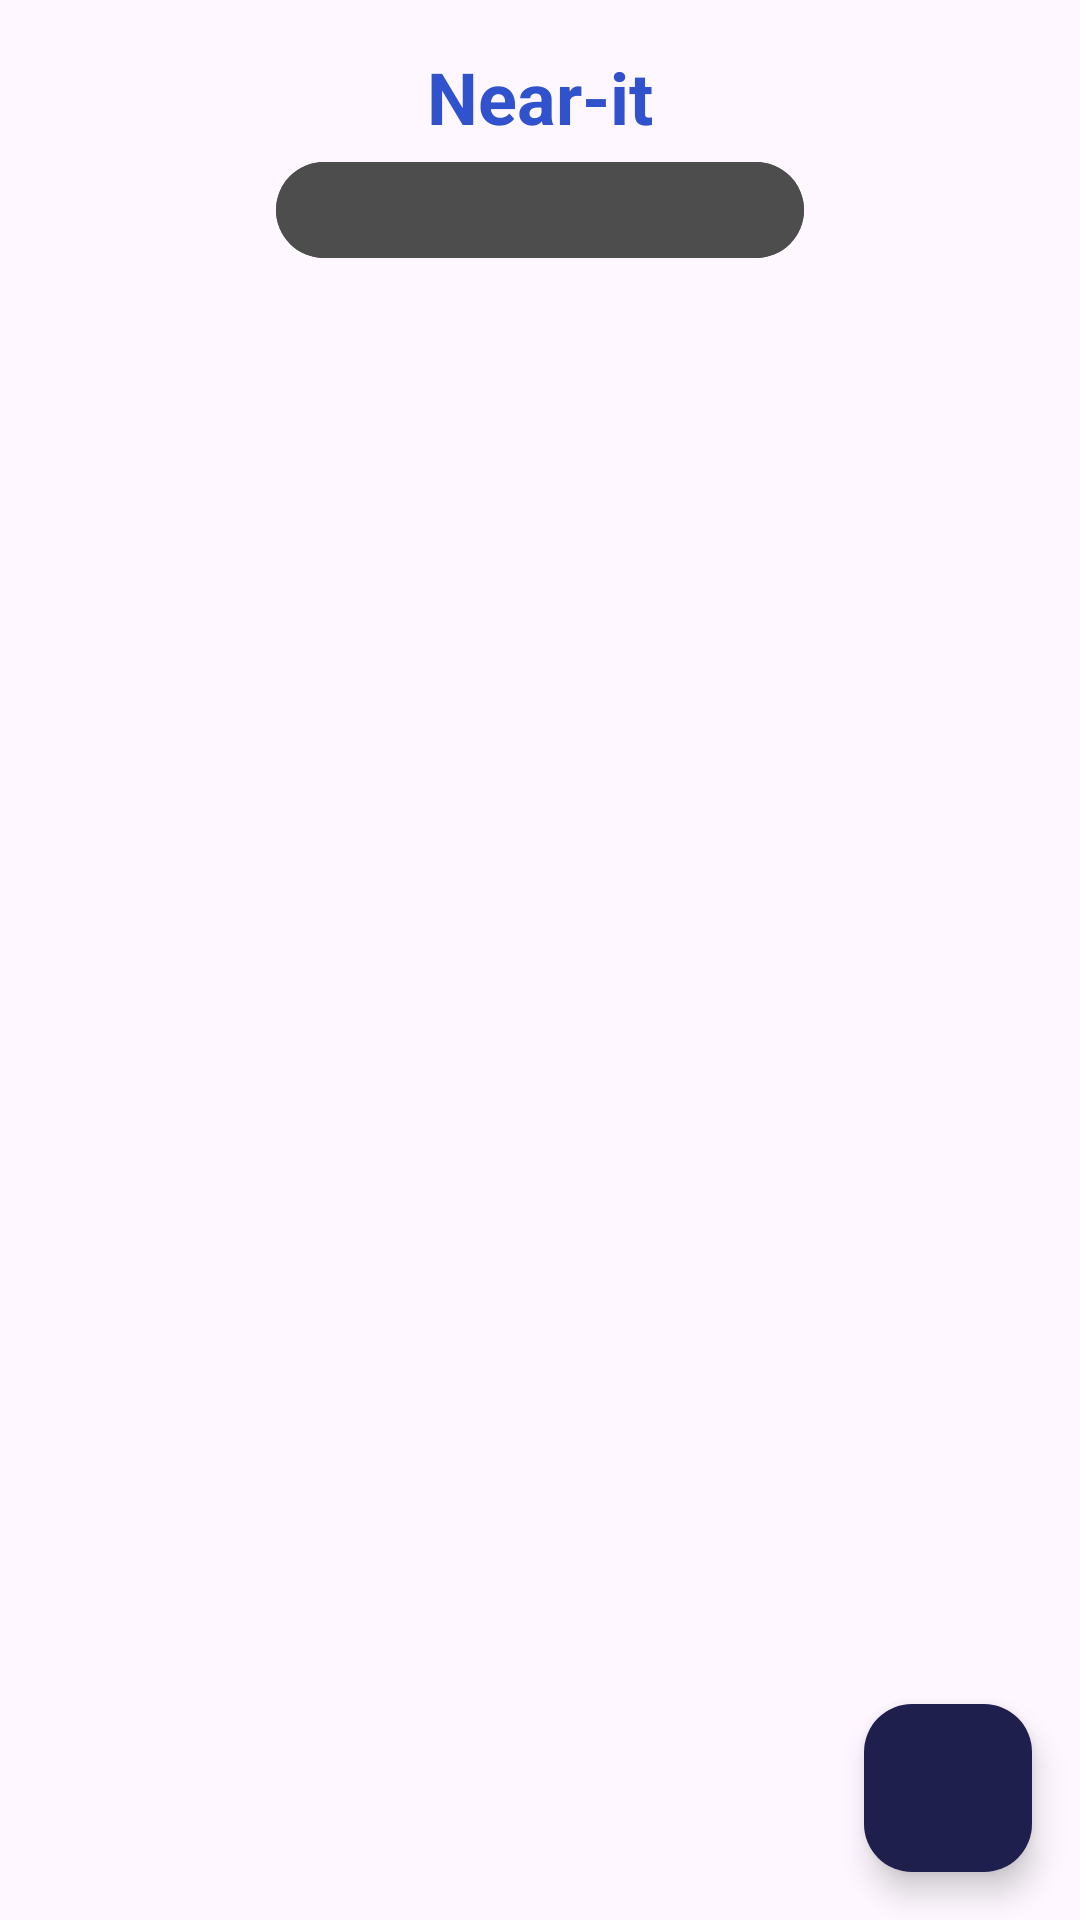

Layout XML and referenced resources for this Android screen:
<!-- AndroidManifest.xml: application theme Theme.Tuto_bar_bottom -->
<!-- res/layout/fragment_alarmas.xml -->
<?xml version="1.0" encoding="utf-8"?>
<androidx.constraintlayout.widget.ConstraintLayout
    xmlns:android="http://schemas.android.com/apk/res/android"
    xmlns:app="http://schemas.android.com/apk/res-auto"
    xmlns:tools="http://schemas.android.com/tools"
    android:layout_width="match_parent"
    android:layout_height="match_parent"
    android:background="@drawable/fondoal">

    
    <TextView
        android:id="@+id/tvTitle"
        android:layout_width="wrap_content"
        android:layout_height="wrap_content"
        android:text="Near-it"
        android:textSize="24sp"
        android:textStyle="bold"
        android:textColor="@color/primary"
        app:layout_constraintTop_toTopOf="parent"
        app:layout_constraintStart_toStartOf="parent"
        app:layout_constraintEnd_toEndOf="parent"
        android:layout_marginTop="16dp"/>

    
    <com.google.android.material.button.MaterialButtonToggleGroup
        android:id="@+id/toggleGroupAlarma"
        android:layout_width="wrap_content"
        android:layout_height="40dp"
        android:layout_marginTop="50dp"
        app:layout_constraintTop_toTopOf="parent"
        app:layout_constraintStart_toStartOf="parent"
        app:layout_constraintEnd_toEndOf="parent"
        app:singleSelection="true"
        app:selectionRequired="true"
        android:checkedButton="@+id/btnAlarmaIndividual">

        
        <com.google.android.material.button.MaterialButton
            android:id="@+id/btnAlarmaIndividual"
            android:layout_width="wrap_content"
            android:layout_height="wrap_content"
            android:backgroundTint="@color/btn_individual_selector"
            android:textAllCaps="false"
            app:icon="@drawable/person_24px"
            app:iconGravity="textStart"
            app:iconTint="#FBFBFB" />

        
        <com.google.android.material.button.MaterialButton
            android:id="@+id/btnAlarmaGrupal"
            android:layout_width="wrap_content"
            android:layout_height="wrap_content"
            android:backgroundTint="@color/btn_grupal_selector"
            android:textAllCaps="false"
            app:icon="@drawable/groups_2_24px"
            app:iconTint="#FBFBFB" />

    </com.google.android.material.button.MaterialButtonToggleGroup>

    
    <androidx.recyclerview.widget.RecyclerView
        android:id="@+id/rvAlarmas"
        android:layout_width="0dp"
        android:layout_height="0dp"
        android:layout_marginTop="16dp"
        android:padding="16dp"
        app:layout_constraintTop_toBottomOf="@id/toggleGroupAlarma"
        app:layout_constraintBottom_toBottomOf="parent"
        app:layout_constraintStart_toStartOf="parent"
        app:layout_constraintEnd_toEndOf="parent"
        tools:listitem="@layout/item_alarma" />


    <FrameLayout
        android:id="@+id/flFabContainer"
        android:layout_width="match_parent"
        android:layout_height="match_parent">

        
        <View
            android:id="@+id/overlayView"
            android:layout_width="match_parent"
            android:layout_height="match_parent"
            android:background="@color/black"
            android:visibility="gone" />

        
        <com.google.android.material.floatingactionbutton.FloatingActionButton
            android:id="@+id/fabAddAlarm"
            android:layout_width="wrap_content"
            android:layout_height="wrap_content"
            android:layout_gravity="bottom|end"
            android:layout_marginEnd="16dp"
            android:layout_marginBottom="16dp"
            android:backgroundTint="@color/primary_30"
            android:contentDescription="Añade alarma"
            android:src="@drawable/add_alert_24px" />

        
        <com.google.android.material.button.MaterialButton
            android:id="@+id/btnVoz"
            style="?attr/materialButtonOutlinedStyle"
            android:layout_width="wrap_content"
            android:layout_height="wrap_content"
            android:text="Voz"
            android:visibility="gone"
            android:layout_gravity="bottom|end"
            android:layout_marginBottom="96dp"
        android:layout_marginEnd="16dp"
        android:drawableStart="@drawable/person_24px"
        android:drawablePadding="8dp"
        android:paddingHorizontal="16dp"
        android:paddingVertical="8dp"
        android:textAllCaps="false"
        android:textColor="@android:color/white"
        android:backgroundTint="@color/primary"
        app:cornerRadius="16dp" />

        
        <com.google.android.material.button.MaterialButton
            android:id="@+id/btnManual"
            style="?attr/materialButtonOutlinedStyle"
            android:layout_width="wrap_content"
            android:layout_height="wrap_content"
            android:text="Manual"
            android:visibility="gone"
            android:layout_gravity="bottom|end"
            android:layout_marginEnd="96dp"
        android:layout_marginBottom="16dp"
        android:drawableStart="@drawable/person_24px"
        android:drawablePadding="8dp"
        android:paddingHorizontal="16dp"
        android:paddingVertical="8dp"
        android:textAllCaps="false"
        android:textColor="@android:color/white"
        android:backgroundTint="@color/primary"
        app:cornerRadius="16dp" />

    </FrameLayout>
</androidx.constraintlayout.widget.ConstraintLayout>
<!-- res/layout/item_alarma.xml (included above) -->
<?xml version="1.0" encoding="utf-8"?>
<FrameLayout
    xmlns:android="http://schemas.android.com/apk/res/android"
    xmlns:app="http://schemas.android.com/apk/res-auto"
    android:layout_width="match_parent"
    android:layout_height="wrap_content">

    <LinearLayout
        android:id="@+id/itemContainer"
        android:layout_width="match_parent"
        android:layout_height="wrap_content"
        android:layout_marginBottom="8dp"
        android:background="@android:color/transparent"
        android:gravity="center_vertical"
        android:orientation="horizontal"
        android:padding="8dp">

        <com.google.android.material.card.MaterialCardView
            android:id="@+id/cardAlarma"
            android:layout_width="155dp"
            android:layout_height="87dp"
            android:layout_marginTop="4dp"
            android:layout_marginEnd="8dp"
            android:layout_marginBottom="4dp"
            android:layout_weight="1"
            android:clipToOutline="true"
            app:borderWidth="0dp"
            app:cardBackgroundColor="@color/primary_50"
            app:cardCornerRadius="16dp"
            app:cardPreventCornerOverlap="true"
            app:cardUseCompatPadding="true">

            <LinearLayout
                android:layout_width="match_parent"
                android:layout_height="72dp"
                android:gravity="center_vertical"
                android:minHeight="48dp"
                android:orientation="horizontal"
                android:paddingHorizontal="16dp"
                app:borderWidth="0dp">

                <ImageView
                    android:id="@+id/ivIconLeft"
                    android:layout_width="24dp"
                    android:layout_height="24dp"
                    android:layout_marginEnd="8dp"
                    android:contentDescription="@string/person_icon_desc"
                    android:src="@drawable/person_24px" />

                <TextView
                    android:id="@+id/tvNombreAlarma"
                    android:layout_width="wrap_content"
                    android:layout_height="wrap_content"
                    android:fontFamily="@font/cabin_medium"
                    android:text="Alarma1"
                    android:textColor="@color/white"
                    android:textSize="16sp" />

            </LinearLayout>

        </com.google.android.material.card.MaterialCardView>

        
        <Button
            android:id="@+id/btnCheck"
            android:layout_width="62dp"
            android:layout_height="wrap_content"
            android:layout_marginEnd="8dp"
            android:layout_weight="1"
            android:background="@drawable/rounded_button"
            android:contentDescription="@string/check_alarm"
            android:textAlignment="viewStart"
            app:cornerRadius="16dp"

            app:icon="@drawable/check_24px"
            app:iconTint="#FFFFFF" />

        
        <Button
            android:id="@+id/btnDelete"
            android:layout_width="64dp"
            android:layout_height="wrap_content"
            android:layout_weight="1"
            android:background="@drawable/rounded_button_delete"
            android:contentDescription="@string/delete_alarm"
            android:textAlignment="center"
            android:textAllCaps="false"
            android:textIsSelectable="false"
            app:cornerRadius="16dp"
            app:icon="@drawable/delete_24px"
            app:iconTint="@color/white" />

    </LinearLayout>

    
    <LinearLayout
        android:id="@+id/confirmationPanel"
        android:layout_width="match_parent"
        android:layout_height="match_parent"
        android:clickable="true"
        android:focusable="true"
        android:background="@drawable/confirmation"
        android:gravity="center"
        android:layout_margin="10dp"
        android:visibility="gone">

        
        <TextView
            android:id="@+id/tvConfirm"
            android:layout_width="wrap_content"
            android:layout_height="wrap_content"
            android:text="Confirmar Alarma"
            android:textColor="@color/white"
            android:textSize="18sp" />

    </LinearLayout>

    
    <LinearLayout
        android:id="@+id/confirmationPanelDelete"
        android:layout_width="match_parent"
        android:layout_height="match_parent"
        android:clickable="true"
        android:focusable="true"
        android:background="@drawable/deleteconfirmation"
        android:gravity="center"
        android:layout_margin="10dp"
        android:visibility="gone">

        
        <TextView
            android:id="@+id/tvDelete"
            android:layout_width="wrap_content"
            android:layout_height="wrap_content"
            android:text="Eliminar Alarma"
            android:textColor="@color/white"
            android:textSize="18sp" />

    </LinearLayout>

</FrameLayout>
<!-- resources referenced by this layout -->
<resources>
  <color name="black">#FF000000</color>
  <color name="primary">#3052CC</color>
  <color name="primary_30">#FF1F1F4D</color>
  <color name="primary_50">#FF333380</color>
  <color name="white">#FFFFFFFF</color>
  <!-- drawable confirmation (drawable) -->
  <?xml version="1.0" encoding="utf-8"?>
  <shape xmlns:android="http://schemas.android.com/apk/res/android"
      android:shape="rectangle">
      <solid android:color="@color/check_30" />
      <corners android:radius="16dp" />
  </shape>
  <!-- drawable rounded_button (drawable) -->
  <?xml version="1.0" encoding="utf-8"?>
  <ripple xmlns:android="http://schemas.android.com/apk/res/android"
      android:color="?attr/colorControlHighlight">
      
      <item>
          <shape android:shape="rectangle">
              <solid android:color="@color/primary" />
              <corners
                  android:topLeftRadius="12dp"
                  android:topRightRadius="5dp"
                  android:bottomLeftRadius="12dp"
                  android:bottomRightRadius="5dp" />
          </shape>
      </item>
  </ripple>
  <!-- drawable rounded_button_delete (drawable) -->
  <?xml version="1.0" encoding="utf-8"?>
  <ripple xmlns:android="http://schemas.android.com/apk/res/android"
      android:color="?attr/colorControlHighlight">
      
      <item>
          <shape android:shape="rectangle">
              <solid android:color="@color/secondary_40" />
              <corners
                  android:topLeftRadius="5dp"
                  android:topRightRadius="12dp"
                  android:bottomLeftRadius="5dp"
                  android:bottomRightRadius="12dp" />
          </shape>
      </item>
  </ripple>
  <string name="check_alarm">Check</string>
  <string name="delete_alarm">Delete</string>
  <string name="person_icon_desc">Descripcion</string>
  <style name="Theme.Tuto_bar_bottom" parent="Base.Theme.Tuto_bar_bottom">
          
      </style>
  <color name="check_30">#FF00CC66</color>
  <color name="secondary_40">#FF4D4D4D</color>
  <style name="Base.Theme.Tuto_bar_bottom" parent="Theme.Material3.DayNight.NoActionBar">
          
          <item name="colorPrimary">@color/primary</item>
          
      </style>
</resources>
